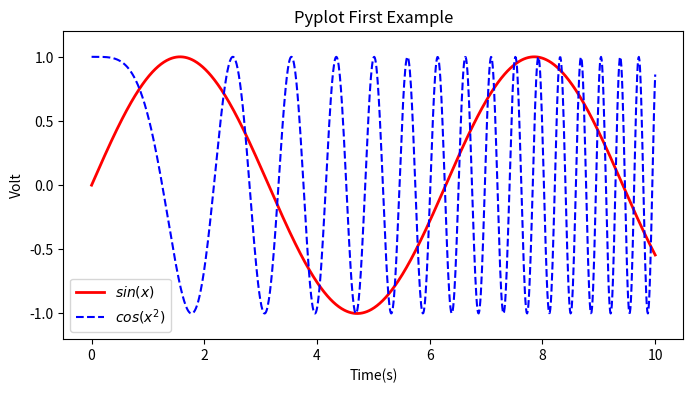

Source code (Python):
import numpy as np 
import matplotlib.pyplot as plt 

x = np.linspace(0, 10, 1000)
y = np.sin(x)
z = np.cos(x**2)

plt.figure(figsize=(8,4), dpi=200)

plt.plot(x, y, label="$sin(x)$", color="red", linewidth=2)
plt.plot(x, z, "b--", label="$cos(x^2)$")	#matplot自带LaTex编译器但是调用会大大减慢绘图速度

plt.xlabel("Time(s)")
plt.ylabel("Volt")
plt.title("Pyplot First Example")
plt.ylim(-1.2,1.2)
plt.legend()

#plt.show()   #show之后必须关闭绘图窗口才能继续程序，不过这样就无法savefig了

plt.savefig("test.png", dpi=200)
